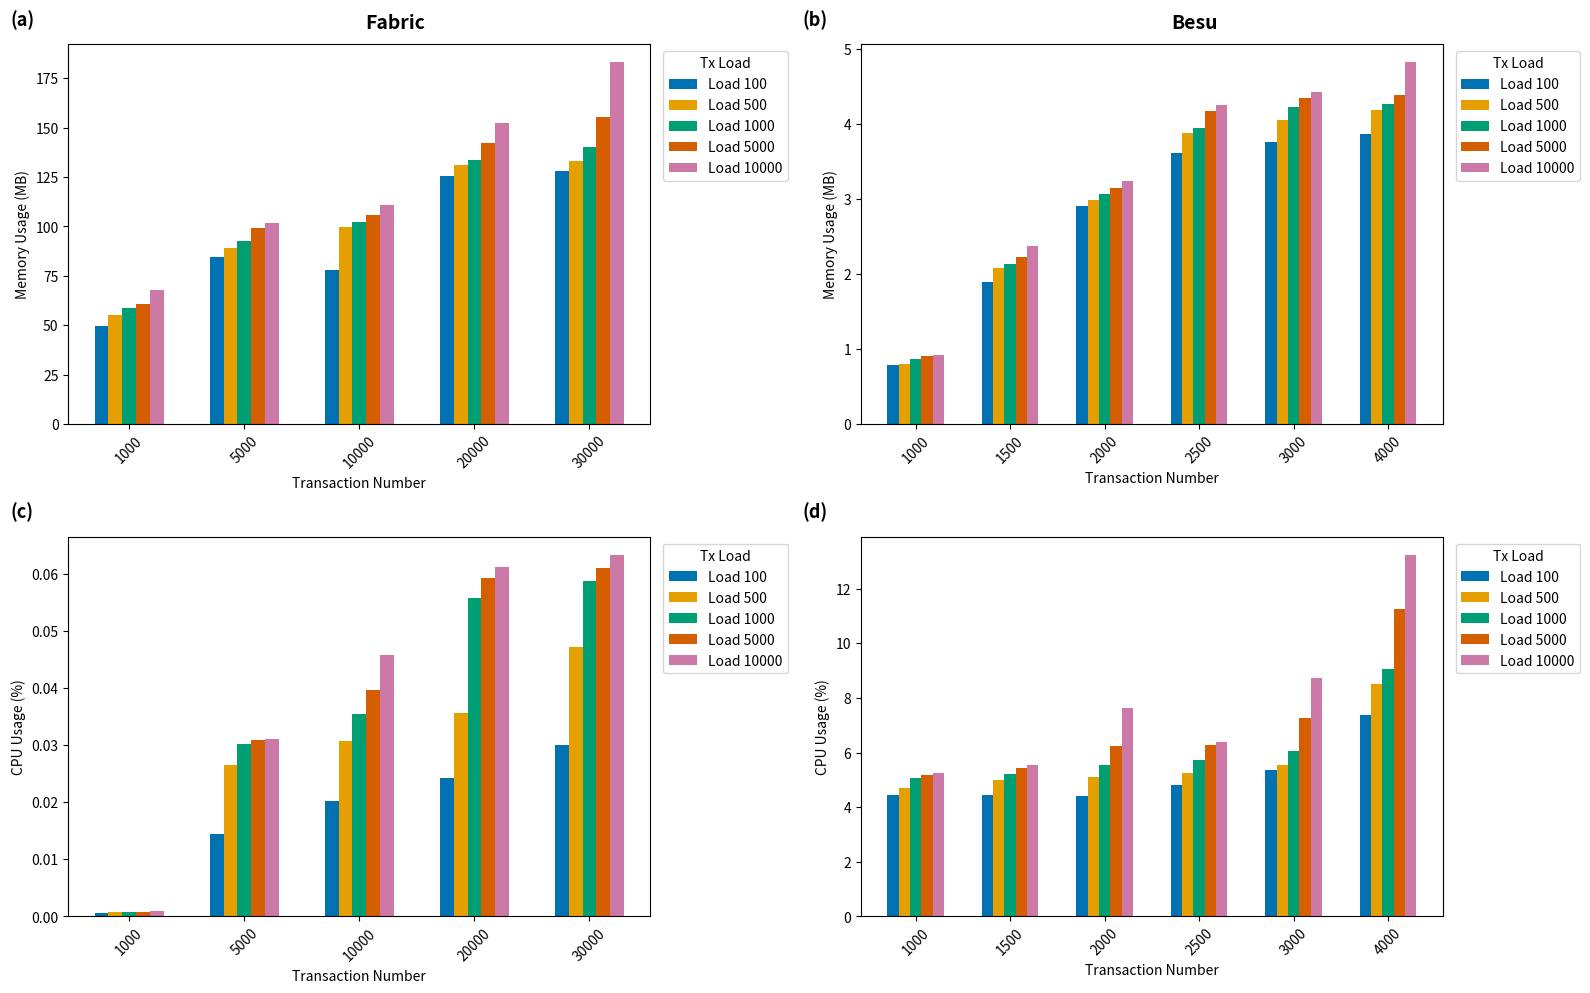

Write Python code to recreate this figure.
import matplotlib.pyplot as plt
import pandas as pd
import numpy as np

# Color-blind friendly palette
colors = ['#0072B2', '#E69F00', '#009E73', '#D55E00', '#CC79A7']

# Fabric resource data
fabric_resource = {
    'Transaction Number': [1000]*5 + [5000]*5 + [10000]*5 + [20000]*5 + [30000]*5,
    'Load': [100, 500, 1000, 5000, 10000]*5,
    'Memory (MB)': [49.52, 54.93, 58.89, 60.89, 67.57,
                    84.3, 88.92, 92.47, 99.18, 101.98,
                    78.05, 99.93, 102.05, 105.76, 110.74,
                    125.58, 131.08, 133.58, 142.41, 152.25,
                    127.86, 133.15, 140.3, 155.67, 183.15],
    'CPU (%)': [0.0006, 0.0007, 0.0008, 0.0008, 0.0010,
                0.0144, 0.0265, 0.0302, 0.0308, 0.0311,
                0.0202, 0.0307, 0.0354, 0.0396, 0.0457,
                0.0242, 0.0356, 0.0557, 0.0592, 0.0611,
                0.03, 0.0472, 0.0587, 0.0609, 0.0633]
}

# Besu resource data
besu_resource = {
    'Transaction Number': [1000]*5 + [1500]*5 + [2000]*5 + [2500]*5 + [3000]*5 + [4000]*5,
    'Load': [100, 500, 1000, 5000, 10000]*6,
    'Memory (MB)': [0.79, 0.80, 0.86, 0.90, 0.92,
                    1.89, 2.08, 2.13, 2.22, 2.37,
                    2.90, 2.98, 3.07, 3.15, 3.24,
                    3.61, 3.88, 3.94, 4.17, 4.25,
                    3.76, 4.05, 4.22, 4.35, 4.42,
                    3.87, 4.19, 4.27, 4.38, 4.82],
    'CPU (%)': [4.43, 4.71, 5.06, 5.16, 5.24,
                4.43, 4.99, 5.23, 5.45, 5.55,
                4.42, 5.11, 5.54, 6.25, 7.62,
                4.80, 5.25, 5.72, 6.26, 6.40,
                5.37, 5.55, 6.06, 7.27, 8.71,
                7.39, 8.50, 9.07, 11.24, 13.24]
}

fabric_df = pd.DataFrame(fabric_resource)
besu_df = pd.DataFrame(besu_resource)

# Function to plot grouped bar chart
def plot_resource(ax, df, metric, ylabel, label, xlabel='Transaction Number'):
    loads = sorted(df['Load'].unique())
    txn_nums = sorted(df['Transaction Number'].unique())
    index = np.arange(len(txn_nums))
    bar_width = 0.12

    for i, load in enumerate(loads):
        values = [df[(df['Transaction Number'] == txn) & (df['Load'] == load)][metric].values[0] 
                  if not df[(df['Transaction Number'] == txn) & (df['Load'] == load)].empty else np.nan 
                  for txn in txn_nums]
        ax.bar(index + i * bar_width, values, width=bar_width, label=f'Load {load}', color=colors[i % len(colors)])

    ax.set_xticks(index + bar_width * (len(loads)-1) / 2)
    ax.set_xticklabels(txn_nums, rotation=45)
    ax.set_ylabel(ylabel)
    ax.set_xlabel(xlabel)
    ax.text(-0.1, 1.05, label, transform=ax.transAxes, fontsize=13, fontweight='bold')
    ax.legend(loc='upper left', bbox_to_anchor=(1.01, 1), title='Tx Load')

# Create figure
fig, axes = plt.subplots(2, 2, figsize=(16, 10), dpi=300)
labels = ['(a)', '(b)', '(c)', '(d)']

# Plotting each chart
plot_resource(axes[0, 0], fabric_df, 'Memory (MB)', 'Memory Usage (MB)', labels[0])
plot_resource(axes[0, 1], besu_df, 'Memory (MB)', 'Memory Usage (MB)', labels[1])
plot_resource(axes[1, 0], fabric_df, 'CPU (%)', 'CPU Usage (%)', labels[2])
plot_resource(axes[1, 1], besu_df, 'CPU (%)', 'CPU Usage (%)', labels[3])

# Add centered column headers without any box or border
fig.text(0.25, 0.965, 'Fabric', ha='center', va='bottom', fontsize=14, fontweight='bold')
fig.text(0.75, 0.965, 'Besu', ha='center', va='bottom', fontsize=14, fontweight='bold')

# Adjust layout to make room for the headers
plt.tight_layout(rect=[0, 0, 1, 0.93])


plt.tight_layout()
plt.savefig("resource_usage_comparison.png", dpi=300, bbox_inches='tight')
plt.show()

